Image classification data set "retinal_images" (prisi8379/Retiscan_Miniproject on GitHub). Class labels (4): mild diabetic retinopathy, moderate diabetic retinopathy, proliferative diabetic retinopathy, severe diabetic retinopathy.

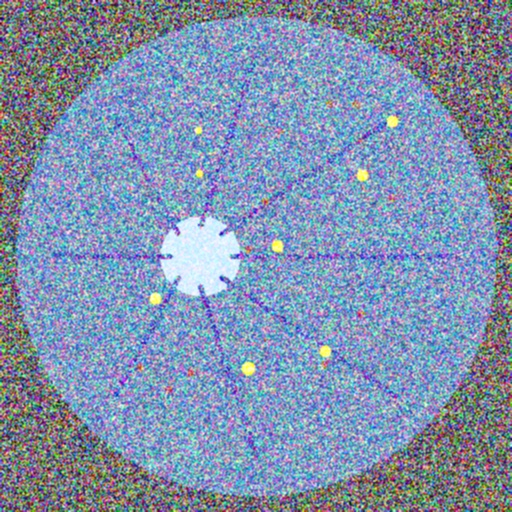
Label: severe diabetic retinopathy

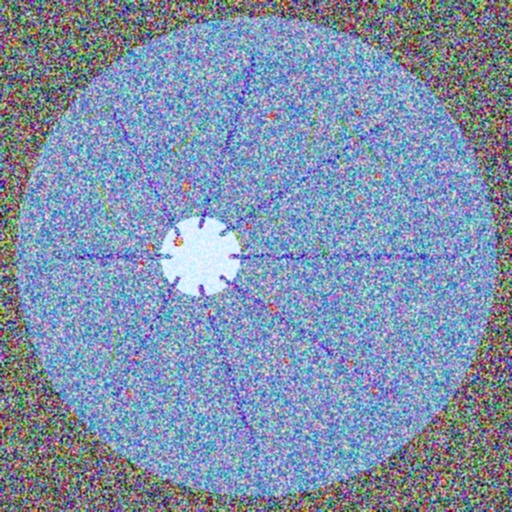
Label: proliferative diabetic retinopathy

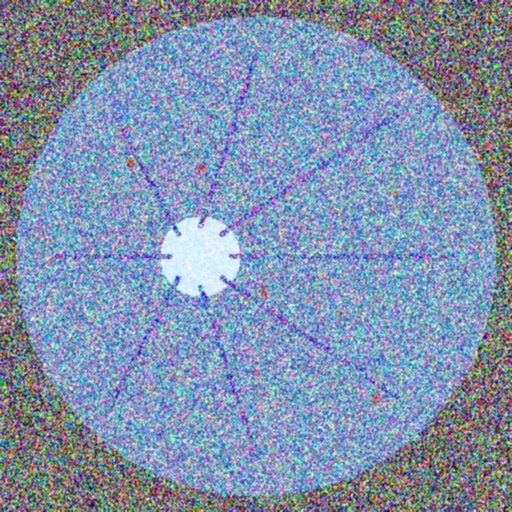
Label: moderate diabetic retinopathy

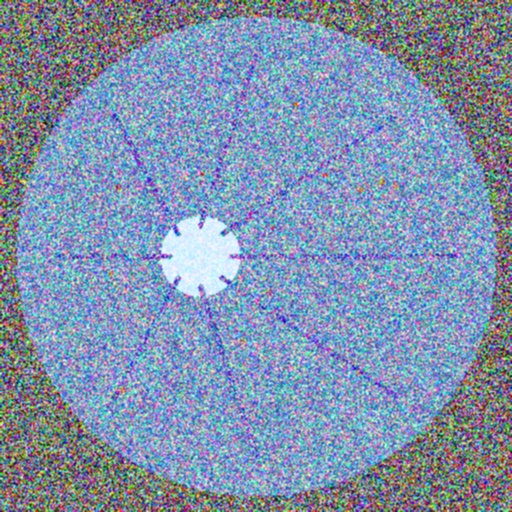
Label: moderate diabetic retinopathy

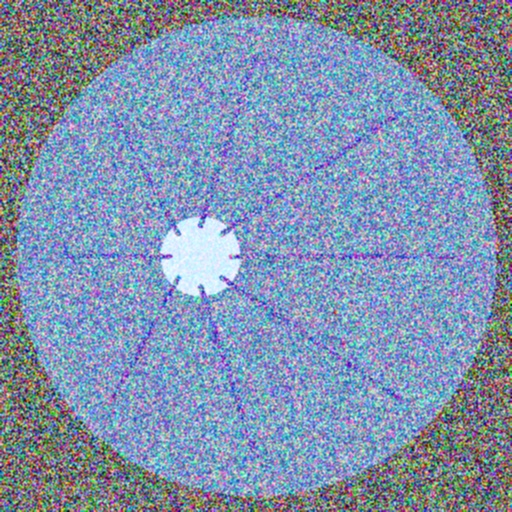
Label: mild diabetic retinopathy

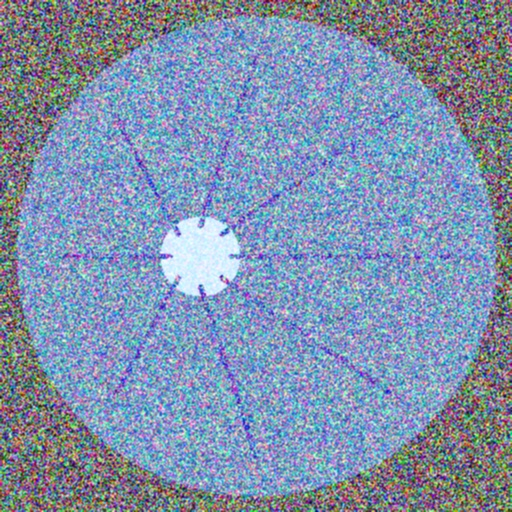
Label: mild diabetic retinopathy
